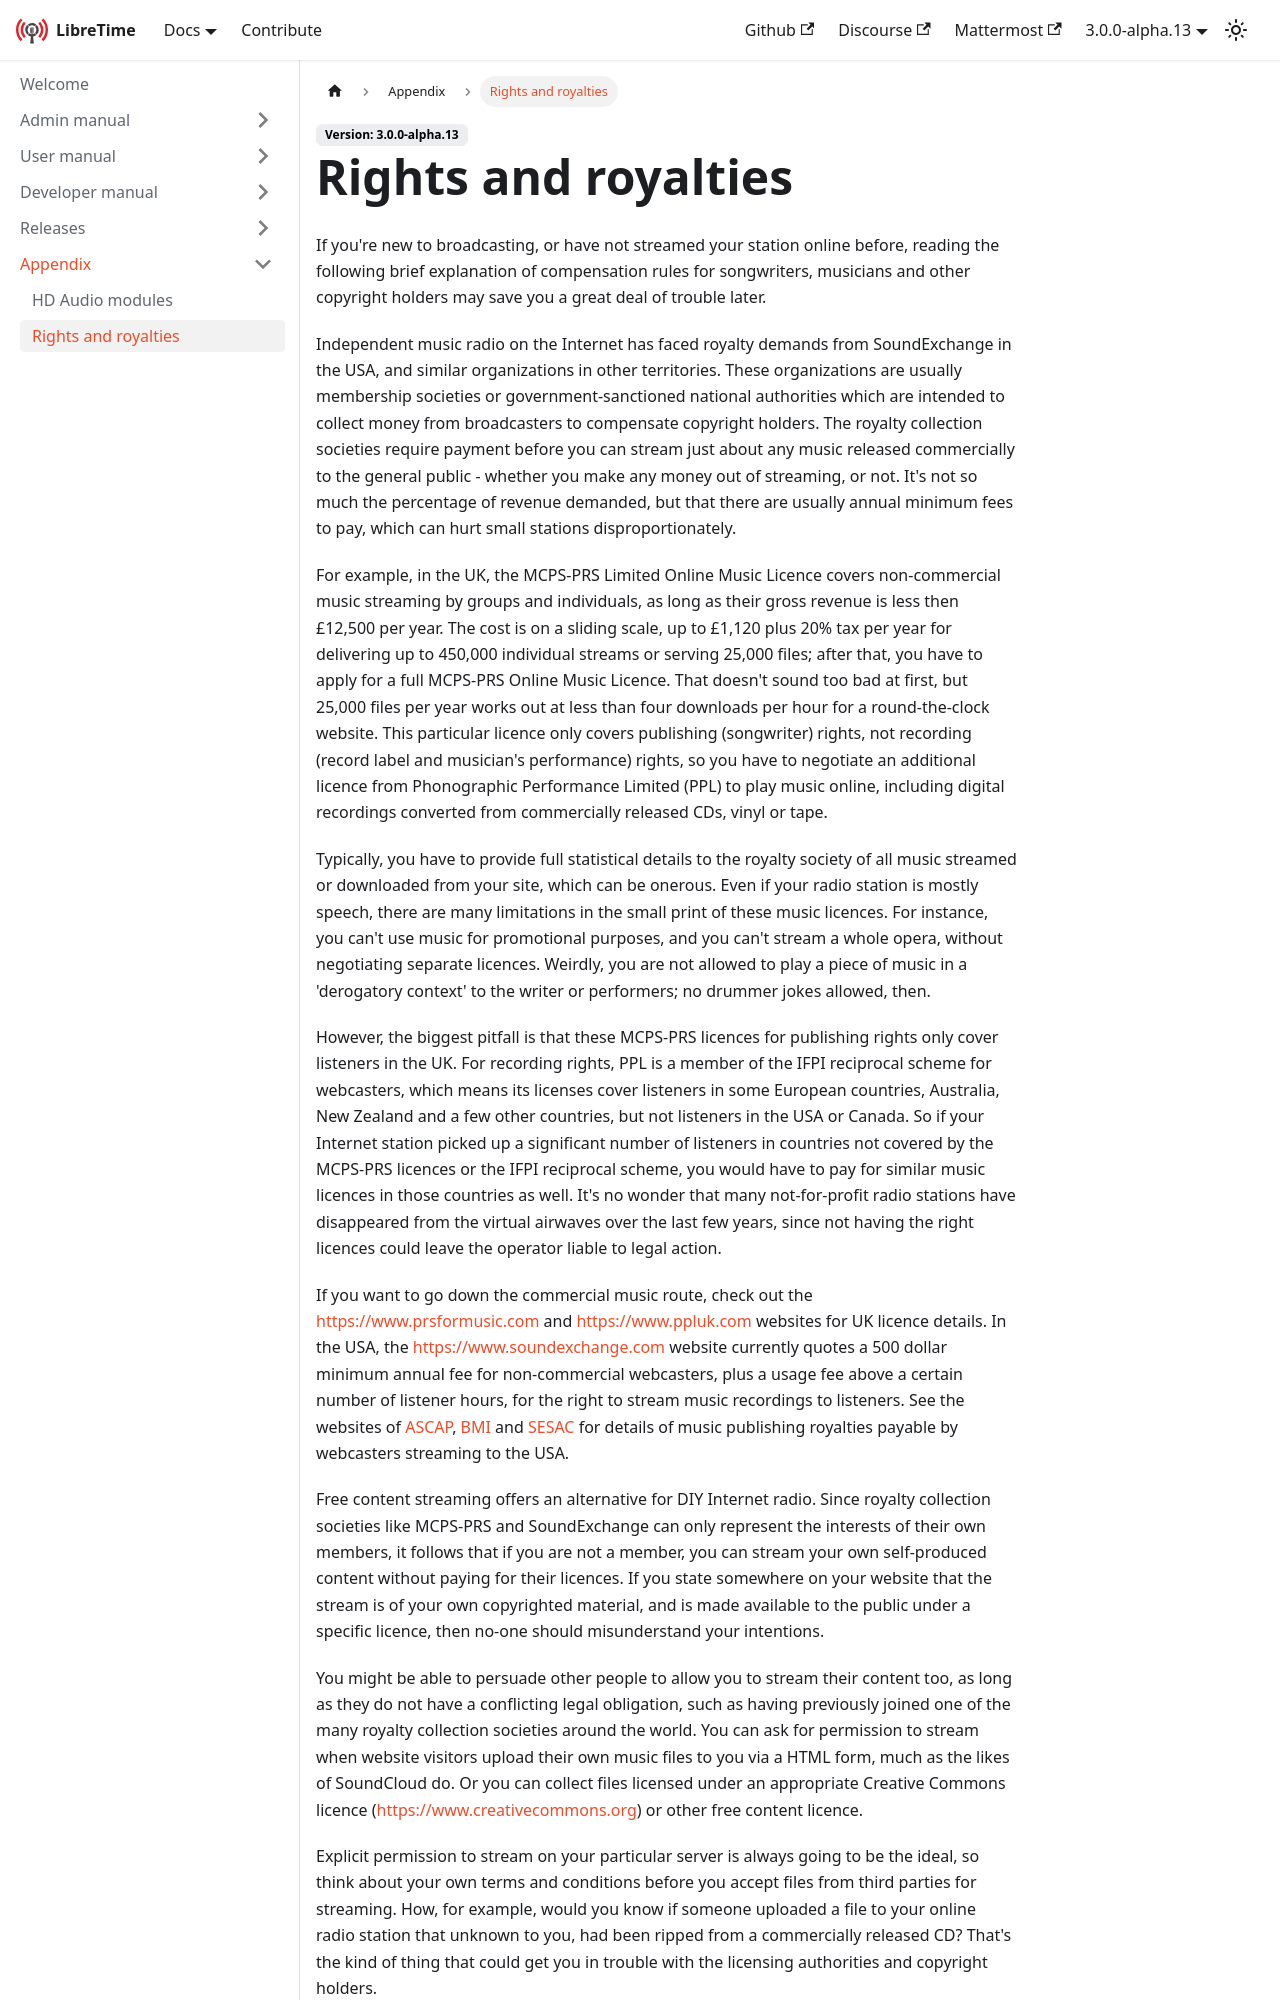

repository: erstazi/libretime · page: docs/appendix/rights-royalties/index.html · generator: docusaurus

---
title: Rights and royalties
---

If you're new to broadcasting, or have not streamed your station online before,
reading the following brief explanation of compensation rules for songwriters,
musicians and other copyright holders may save you a great deal of trouble
later.

Independent music radio on the Internet has faced royalty demands from
SoundExchange in the USA, and similar organizations in other territories. These
organizations are usually membership societies or government-sanctioned national
authorities which are intended to collect money from broadcasters to compensate
copyright holders. The royalty collection societies require payment before you
can stream just about any music released commercially to the general public -
whether you make any money out of streaming, or not. It's not so much the
percentage of revenue demanded, but that there are usually annual minimum fees
to pay, which can hurt small stations disproportionately.

For example, in the UK, the MCPS-PRS Limited Online Music Licence covers
non-commercial music streaming by groups and individuals, as long as their gross
revenue is less then £12,500 per year. The cost is on a sliding scale, up to
£1,120 plus 20% tax per year for delivering up to 450,000 individual streams or
serving 25,000 files; after that, you have to apply for a full MCPS-PRS Online
Music Licence. That doesn't sound too bad at first, but 25,000 files per year
works out at less than four downloads per hour for a round-the-clock website.
This particular licence only covers publishing (songwriter) rights, not
recording (record label and musician's performance) rights, so you have to
negotiate an additional licence from Phonographic Performance Limited (PPL) to
play music online, including digital recordings converted from commercially
released CDs, vinyl or tape.

Typically, you have to provide full statistical details to the royalty society
of all music streamed or downloaded from your site, which can be onerous. Even
if your radio station is mostly speech, there are many limitations in the small
print of these music licences. For instance, you can't use music for
promotional purposes, and you can't stream a whole opera, without negotiating
separate licences. Weirdly, you are not allowed to play a piece of music in a
'derogatory context' to the writer or performers; no drummer jokes allowed,
then.

However, the biggest pitfall is that these MCPS-PRS licences for publishing
rights only cover listeners in the UK. For recording rights, PPL is a member of
the IFPI reciprocal scheme for webcasters, which means its licenses cover
listeners in some European countries, Australia, New Zealand and a few other
countries, but not listeners in the USA or Canada. So if your Internet station
picked up a significant number of listeners in countries not covered by the
MCPS-PRS licences or the IFPI reciprocal scheme, you would have to pay for
similar music licences in those countries as well. It's no wonder that many
not-for-profit radio stations have disappeared from the virtual airwaves over
the last few years, since not having the right licences could leave the operator
liable to legal action.

If you want to go down the commercial music route, check out the
https://www.prsformusic.com and https://www.ppluk.com websites for UK licence
details. In the USA, the https://www.soundexchange.com website currently quotes
a 500 dollar minimum annual fee for non-commercial webcasters, plus a usage fee
above a certain number of listener hours, for the right to stream music
recordings to listeners. See the websites of [ASCAP](https://www.ascap.com),
[BMI](https://www.bmi.com) and [SESAC](https://www.sesac.com) for details of music
publishing royalties payable by webcasters streaming to the USA.
